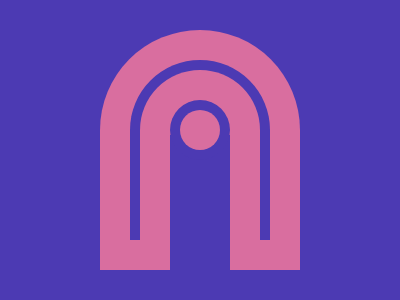

Write the HTML and CSS that draws this image.

<!-- file: index.html -->
<!DOCTYPE html>
<html lang="en">
<head>
    <meta charset="UTF-8">
    <meta name="viewport" content="width=device-width, initial-scale=1.0">
    <title>Document</title>
    <link rel="stylesheet" href="style.css">
</head>
<body>

    <div class="container" >
        <div class = "rec2" ></div>
        <div class = "rec3" ></div>
        <div class = "rec4" ></div>
        <div class = "rec1" ></div>
        <div class = "circ2" ></div>
        <div class = "circ" ></div>
    </div>
    
</body>
</html>

/* file: style.css */
.container {
    background : #4C3AB3  ;
    width : 400px ; 
    height : 300px ; 
    position: absolute ;
    transform: translate(-50%, -50%);
    top: 50%;
    left: 50%;
    border : black 2px solid; 
    box-shadow: 2px 2px 2px 3px black ; 
    overflow: hidden;
}
  .circ {
    position : absolute ; 
    background: #D96E9F;
    height : 40px ; 
    width : 40px;
    left : 180px ; 
    top : 110px ; 
    border-radius : 50% ; 
  }
  .rec1 {
    position : absolute ; 
    background : #4C3AB3 ; 
    left : 170px ; 
    width : 60px ; 
    height : 135px ; 
    top : 135px ;
  }
  .circ2 {
    position : absolute ; 
    background : #4C3AB3 ; 
    left : 170px ; 
    width : 60px ; 
    height : 60px ; 
    top : 100px ;
    border-radius : 50% ; 
  }
  .rec2{
    position : absolute ; 
    background : #D96E9F ; 
    left : 100px ; 
    top : 30px ; 
    height : 240px ; 
    width : 200px ;
    border-top-left-radius : 100px ;   
    border-top-right-radius : 100px ;   
  }
  .rec3{
    position : absolute ; 
    background : #4C3AB3 ; 
    left : 130px ; 
    top : 60px ; 
    height : 180px ; 
    width : 140px ;
    border-top-left-radius : 100px ;   
    border-top-right-radius : 100px ;   
  }
    .rec4 {
    position : absolute ; 
    background : #D96E9F ; 
    left : 140px ; 
    top : 70px ; 
    height : 180px ; 
    width : 120px ;
    border-top-left-radius : 100px ;   
    border-top-right-radius : 100px ;   
  }